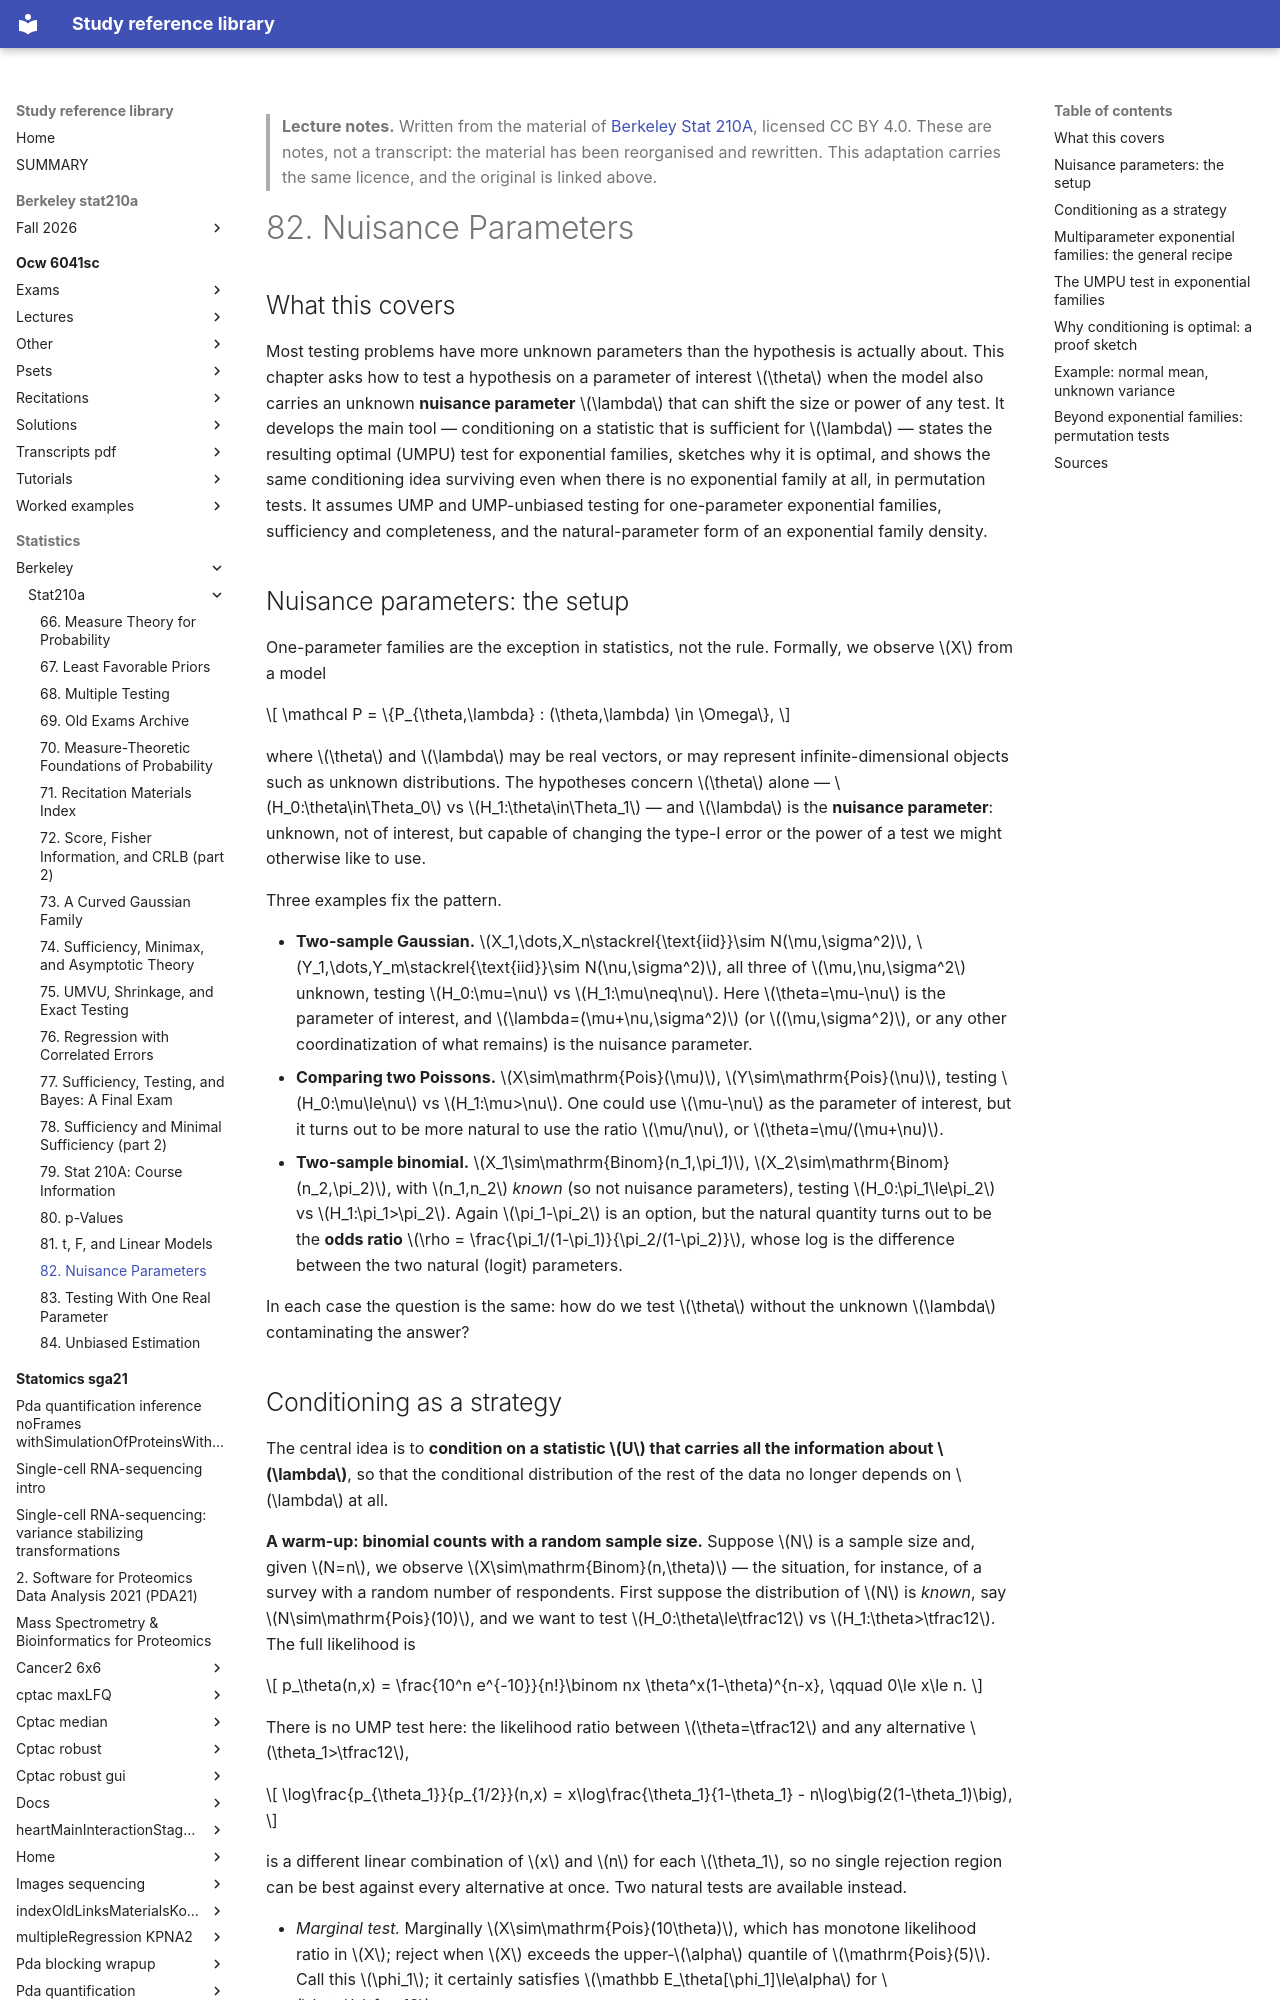

repository: Claptar/knowledge-base-library · page: statistics/berkeley/stat210a/82-nuisance-parameters/index.html · generator: mkdocs

---
title: "82. Nuisance Parameters"
course: "Berkeley Stat 210A"
chapter: 82
source: "https://github.com/berkeley-stat210a"
licence: "CC BY 4.0"
written: "2026-09-20"
---

> **Lecture notes.** Written from the material of [Berkeley Stat 210A](https://github.com/berkeley-stat210a), licensed CC BY 4.0. These are notes, not a transcript: the material has been reorganised and rewritten. This adaptation carries the same licence, and the original is linked above.

# 82. Nuisance Parameters

## What this covers

Most testing problems have more unknown parameters than the hypothesis is actually about. This
chapter asks how to test a hypothesis on a parameter of interest $\theta$ when the model also
carries an unknown **nuisance parameter** $\lambda$ that can shift the size or power of any test.
It develops the main tool — conditioning on a statistic that is sufficient for $\lambda$ — states
the resulting optimal (UMPU) test for exponential families, sketches why it is optimal, and shows
the same conditioning idea surviving even when there is no exponential family at all, in
permutation tests. It assumes UMP and UMP-unbiased testing for one-parameter exponential families,
sufficiency and completeness, and the natural-parameter form of an exponential family density.

## Nuisance parameters: the setup

One-parameter families are the exception in statistics, not the rule. Formally, we observe $X$
from a model

$$
\mathcal P = \{P_{\theta,\lambda} : (\theta,\lambda) \in \Omega\},
$$

where $\theta$ and $\lambda$ may be real vectors, or may represent infinite-dimensional objects
such as unknown distributions. The hypotheses concern $\theta$ alone — $H_0:\theta\in\Theta_0$ vs
$H_1:\theta\in\Theta_1$ — and $\lambda$ is the **nuisance parameter**: unknown, not of interest,
but capable of changing the type-I error or the power of a test we might otherwise like to use.

Three examples fix the pattern.

- **Two-sample Gaussian.** $X_1,\dots,X_n\stackrel{\text{iid}}\sim N(\mu,\sigma^2)$,
  $Y_1,\dots,Y_m\stackrel{\text{iid}}\sim N(\nu,\sigma^2)$, all three of $\mu,\nu,\sigma^2$
  unknown, testing $H_0:\mu=\nu$ vs $H_1:\mu\neq\nu$. Here $\theta=\mu-\nu$ is the parameter of
  interest, and $\lambda=(\mu+\nu,\sigma^2)$ (or $(\mu,\sigma^2)$, or any other coordinatization of
  what remains) is the nuisance parameter.
- **Comparing two Poissons.** $X\sim\mathrm{Pois}(\mu)$, $Y\sim\mathrm{Pois}(\nu)$, testing
  $H_0:\mu\le\nu$ vs $H_1:\mu>\nu$. One could use $\mu-\nu$ as the parameter of interest, but it
  turns out to be more natural to use the ratio $\mu/\nu$, or $\theta=\mu/(\mu+\nu)$.
- **Two-sample binomial.** $X_1\sim\mathrm{Binom}(n_1,\pi_1)$, $X_2\sim\mathrm{Binom}(n_2,\pi_2)$,
  with $n_1,n_2$ *known* (so not nuisance parameters), testing $H_0:\pi_1\le\pi_2$ vs
  $H_1:\pi_1>\pi_2$. Again $\pi_1-\pi_2$ is an option, but the natural quantity turns out to be the
  **odds ratio** $\rho = \frac{\pi_1/(1-\pi_1)}{\pi_2/(1-\pi_2)}$, whose log is the difference
  between the two natural (logit) parameters.

In each case the question is the same: how do we test $\theta$ without the unknown $\lambda$
contaminating the answer?
